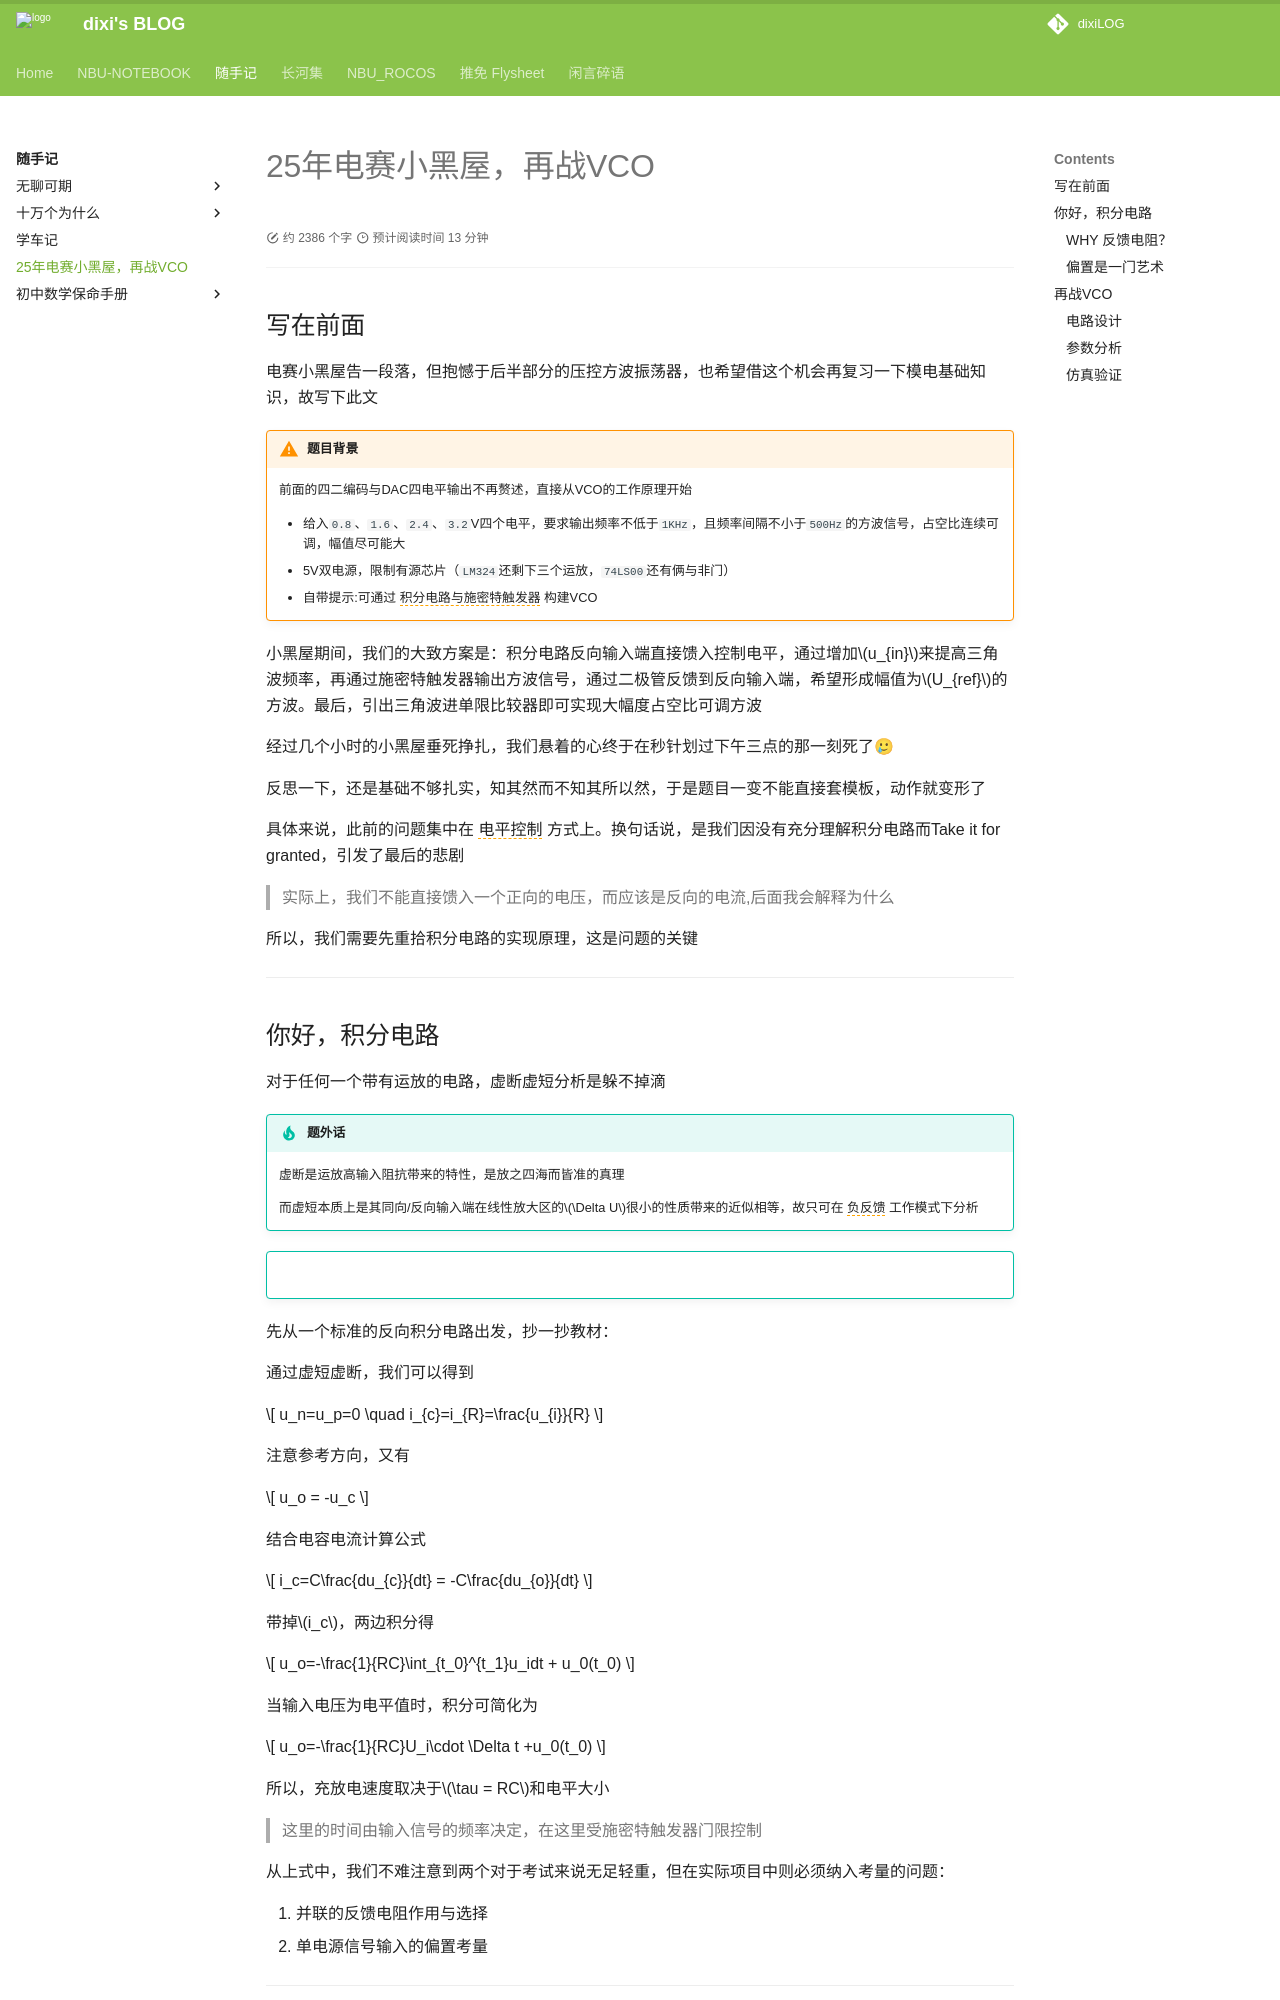

repository: dixiLOG/dixiLOG.github.io · page: 随手记/20250813/index.html · generator: mkdocs



# 25年电赛小黑屋，再战VCO

<div id="progress-container">
  <div id="progress-bar"></div>
</div>

## 写在前面

电赛小黑屋告一段落，但抱憾于后半部分的压控方波振荡器，也希望借这个机会再复习一下模电基础知识，故写下此文


!!! warning "题目背景"

    前面的四二编码与DAC四电平输出不再赘述，直接从VCO的工作原理开始  
    
    - 给入`0.8`、`1.6`、`2.4`、`3.2`V四个电平，要求输出频率不低于`1KHz`，且频率间隔不小于`500Hz`的方波信号，占空比连续可调，幅值尽可能大  
    - 5V双电源，限制有源芯片（`LM324`还剩下三个运放，`74LS00`还有俩与非门）  
    - 自带提示:可通过 <span style="border-bottom: 1.5px dashed orange;">积分电路与施密特触发器</span> 构建VCO


小黑屋期间，我们的大致方案是：积分电路反向输入端直接馈入控制电平，通过增加$u_{in}$来提高三角波频率，再通过施密特触发器输出方波信号，通过二极管反馈到反向输入端，希望形成幅值为$U_{ref}$的方波。最后，引出三角波进单限比较器即可实现大幅度占空比可调方波    

经过几个小时的小黑屋垂死挣扎，我们悬着的心终于在秒针划过下午三点的那一刻死了🥲

反思一下，还是基础不够扎实，知其然而不知其所以然，于是题目一变不能直接套模板，动作就变形了

具体来说，此前的问题集中在 <span style="border-bottom: 1.5px dashed orange;">电平控制</span> 方式上。换句话说，是我们因没有充分理解积分电路而Take it for granted，引发了最后的悲剧

> 实际上，我们不能直接馈入一个正向的电压，而应该是反向的电流,后面我会解释为什么

所以，我们需要先重拾积分电路的实现原理，这是问题的关键


---

## 你好，积分电路

对于任何一个带有运放的电路，虚断虚短分析是躲不掉滴

!!! tip "题外话"

    虚断是运放高输入阻抗带来的特性，是放之四海而皆准的真理

    而虚短本质上是其同向/反向输入端在线性放大区的$\Delta U$很小的性质带来的近似相等，故只可在 <span style="border-bottom: 1.5px dashed orange;">负反馈</span> 工作模式下分析

!!! tip ""
    
    ![](https://cdn.jsdelivr.net/gh/dixiLOG/blogStatic/0814%E7%A7%AF%E5%88%86%E7%94%B5%E8%B7%AF.jpg "经典老图")


先从一个标准的反向积分电路出发，抄一抄教材：

通过虚短虚断，我们可以得到

$$
u_n=u_p=0 \quad i_{c}=i_{R}=\frac{u_{i}}{R}
$$

注意参考方向，又有

$$
u_o = -u_c
$$

结合电容电流计算公式

$$
i_c=C\frac{du_{c}}{dt} = -C\frac{du_{o}}{dt}
$$

带掉$i_c$，两边积分得

$$
u_o=-\frac{1}{RC}\int_{t_0}^{t_1}u_idt + u_0(t_0)
$$

当输入电压为电平值时，积分可简化为

$$
u_o=-\frac{1}{RC}U_i\cdot \Delta t +u_0(t_0)
$$

所以，充放电速度取决于$\tau = RC$和电平大小

> 这里的时间由输入信号的频率决定，在这里受施密特触发器门限控制

从上式中，我们不难注意到两个对于考试来说无足轻重，但在实际项目中则必须纳入考量的问题：

1. 并联的反馈电阻作用与选择  
2. 单电源信号输入的偏置考量


---
